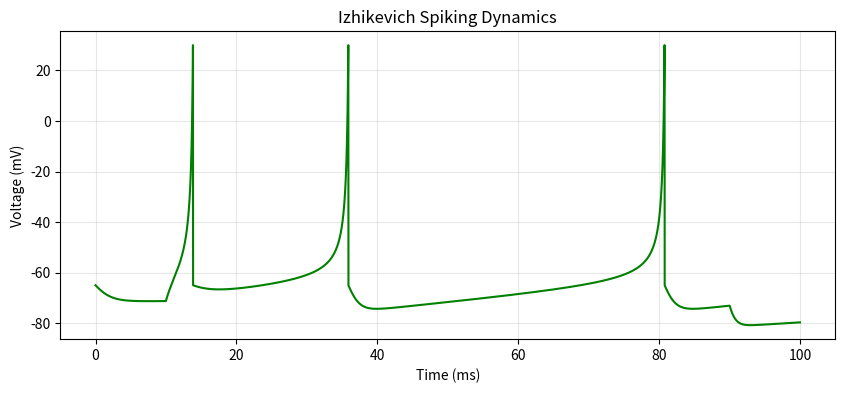

Python code for this plot:
import numpy as np
import matplotlib.pyplot as plt

class Izhikevich:
    """
    Phenomenological Izhikevich Model (2003)
    Simulates spiking behavior using a highly efficient 2D system with a reset mechanism.
    """
    def __init__(self, a=0.02, b=0.2, c=-65.0, d=8.0):
        # Default parameters set for Regular Spiking (RS) neuron
        self.a = a
        self.b = b
        self.c = c
        self.d = d

    def simulate(self, I_amp, T, dt):
        """Runs the simulation and returns time and voltage arrays."""
        t = np.arange(0, T, dt)
        V = np.zeros_like(t)
        u = np.zeros_like(t)
        
        # Initial Conditions
        V[0] = -65.0
        u[0] = self.b * V[0]

        for i in range(1, len(t)):
            # Apply step current between 10% and 90% of simulation time
            I = I_amp if (0.1*T <= t[i] <= 0.9*T) else 0.0
            
            v_curr = V[i-1]
            u_curr = u[i-1]
            
            # Euler Integration for continuous dynamics
            v_next = v_curr + dt * (0.04*v_curr**2 + 5*v_curr + 140 - u_curr + I)
            u_next = u_curr + dt * (self.a * (self.b*v_curr - u_curr))
            
            # Discrete Reset Mechanism (The Spike)
            if v_next >= 30.0:
                V[i] = 30.0      # Cap the spike for visualization
                V[i-1] = 30.0    # Ensure sharp peak
                V[i] = self.c    # Reset voltage
                u[i] = u_next + self.d # Reset recovery
            else:
                V[i] = v_next
                u[i] = u_next
                
        return t, V

if __name__ == "__main__":
    print("Running Izhikevich Standalone Simulation...")
    model = Izhikevich()
    t, V = model.simulate(I_amp=10.0, T=100.0, dt=0.01)

    plt.figure(figsize=(10, 4))
    plt.plot(t, V, color='green')
    plt.title('Izhikevich Spiking Dynamics')
    plt.xlabel('Time (ms)')
    plt.ylabel('Voltage (mV)')
    plt.grid(True, alpha=0.3)
    plt.show()
